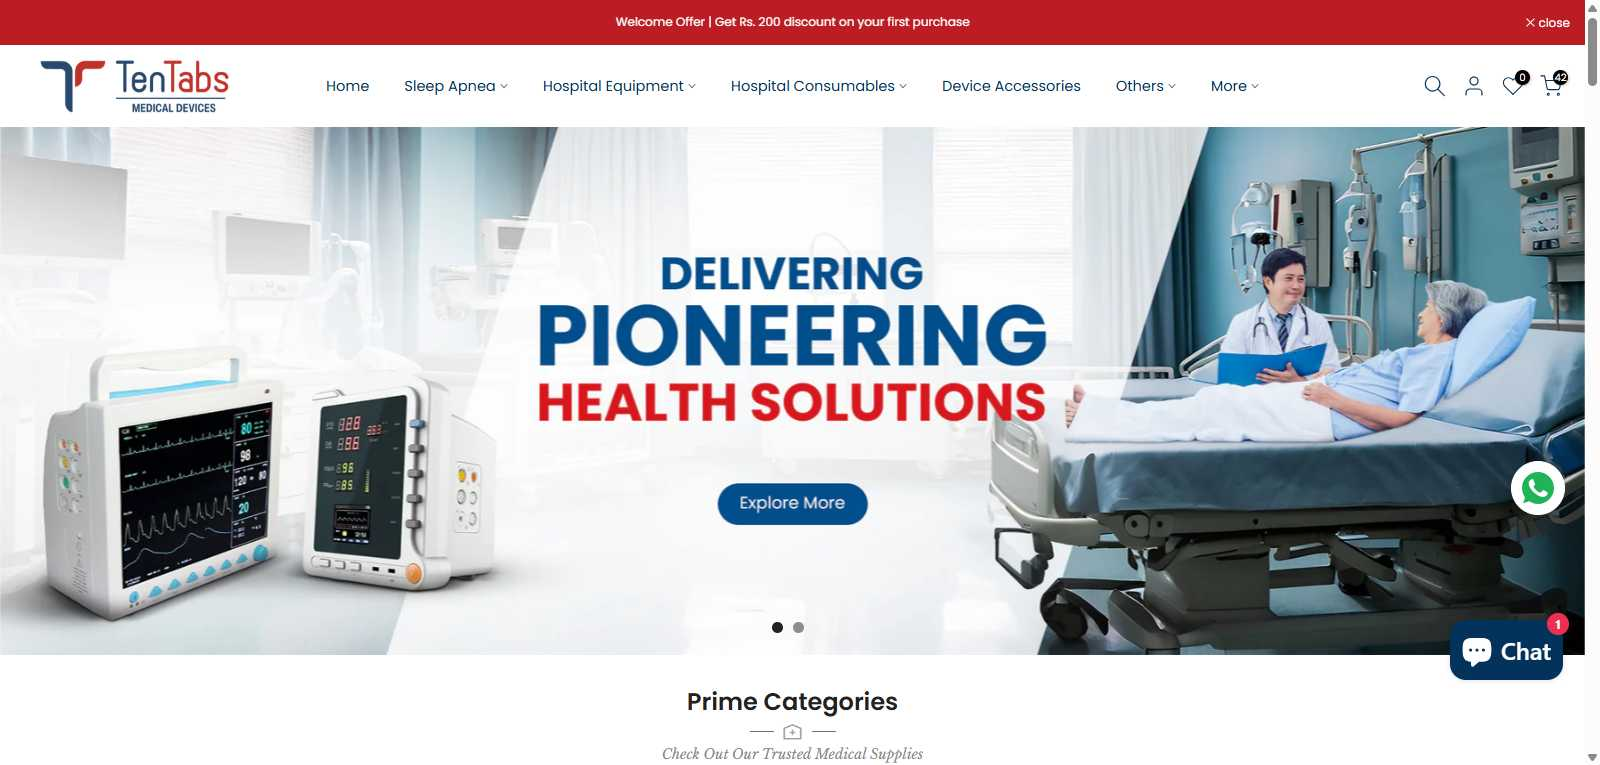
Task: LibraryForTenTabs
Workflow: AddToCart

Step 1: Use Browser Chrome: Best Medical Supplies Online | Medical Accessories Online | Medical Equipments O in window 'Best Medical Supplies Online | Medical Accessories Online | Medical Equipments Online | Medical Supply Store | Medical Equipment Store - TenTabs' (chrome.exe)

Step 2: click on the icon in window 'Best Medical Supplies Online | Medical Accessories Online | Medical Equipments Online | Medical Supply Store | Medical Equipment Store - TenTabs' (chrome.exe) (no picture)

Step 3: type "MARWA MANIPULATOR" into the text box in window 'Best Medical Supplies Online | Medical Accessories Online | Medical Equipments Online | Medical Supply Store | Medical Equipment Store - TenTabs' (chrome.exe) (no picture)

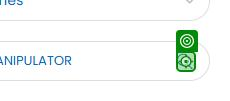
Step 4: click on the icon in window 'Best Medical Supplies Online | Medical Accessories Online | Medical Equipments Online | Medical Supply Store | Medical Equipment Store - TenTabs' (chrome.exe)

Step 5: click on the icon in window 'Buy Yuwell Infrared Forehead Thermometer (Model-YHW2) Online at Best Price - TenTabs' (chrome.exe) (no picture)

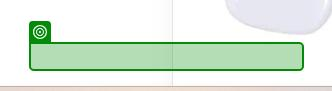
Step 6: check the element in window 'Buy Yuwell Infrared Forehead Thermometer (Model-YHW2) Online at Best Price - TenTabs' (chrome.exe)

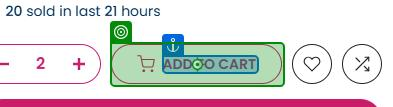
Step 7: click on the button 'Add to cart' in window 'Buy Yuwell Infrared Forehead Thermometer (Model-YHW2) Online at Best Price - TenTabs' (chrome.exe)
